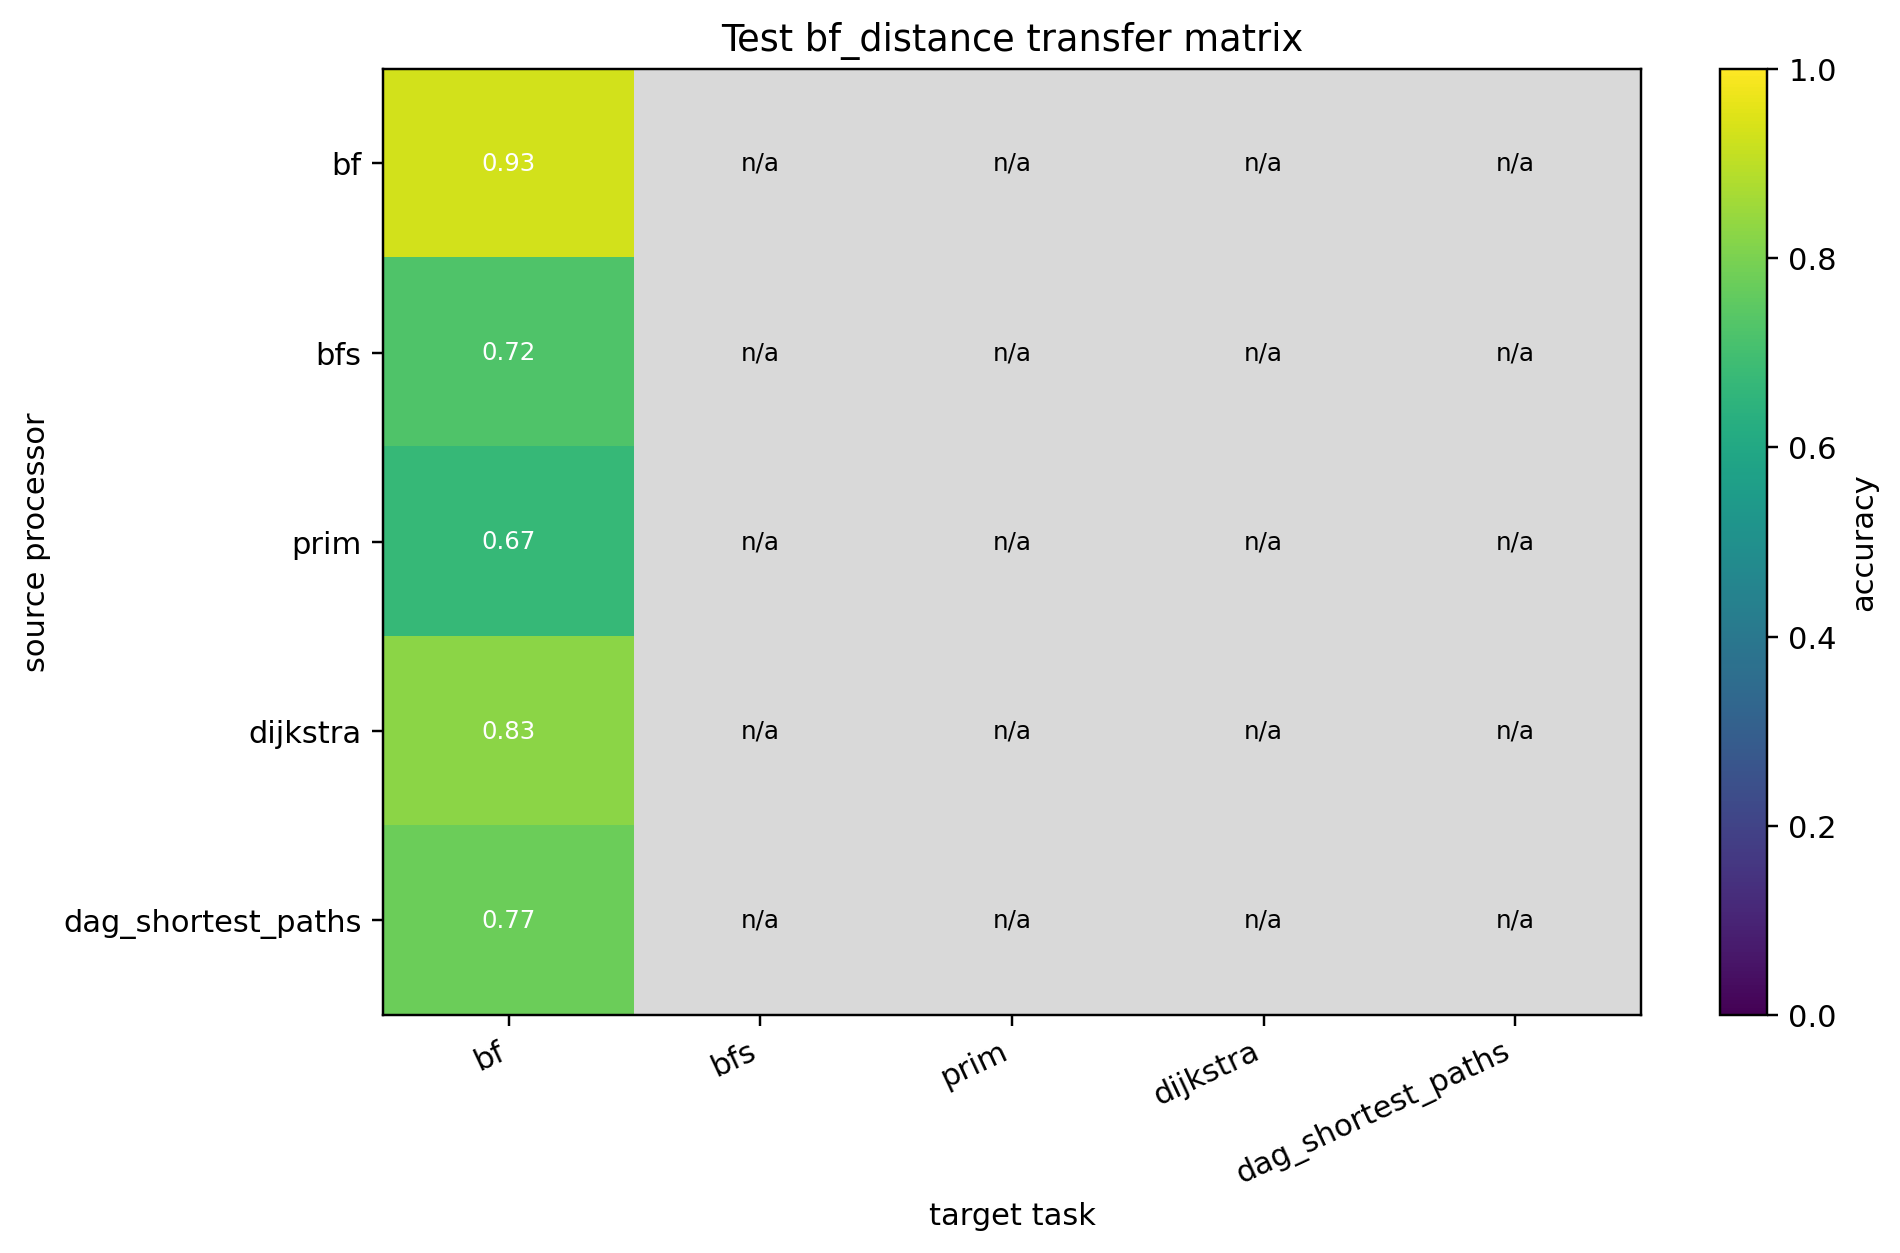

Data behind this chart, as committed beside it:
source, bf, bfs, prim, dijkstra, dag_shortest_paths
bf, 0.9311, , , , 
bfs, 0.7241, , , , 
prim, 0.6682, , , , 
dijkstra, 0.8265, , , , 
dag_shortest_paths, 0.7742, , , , 
